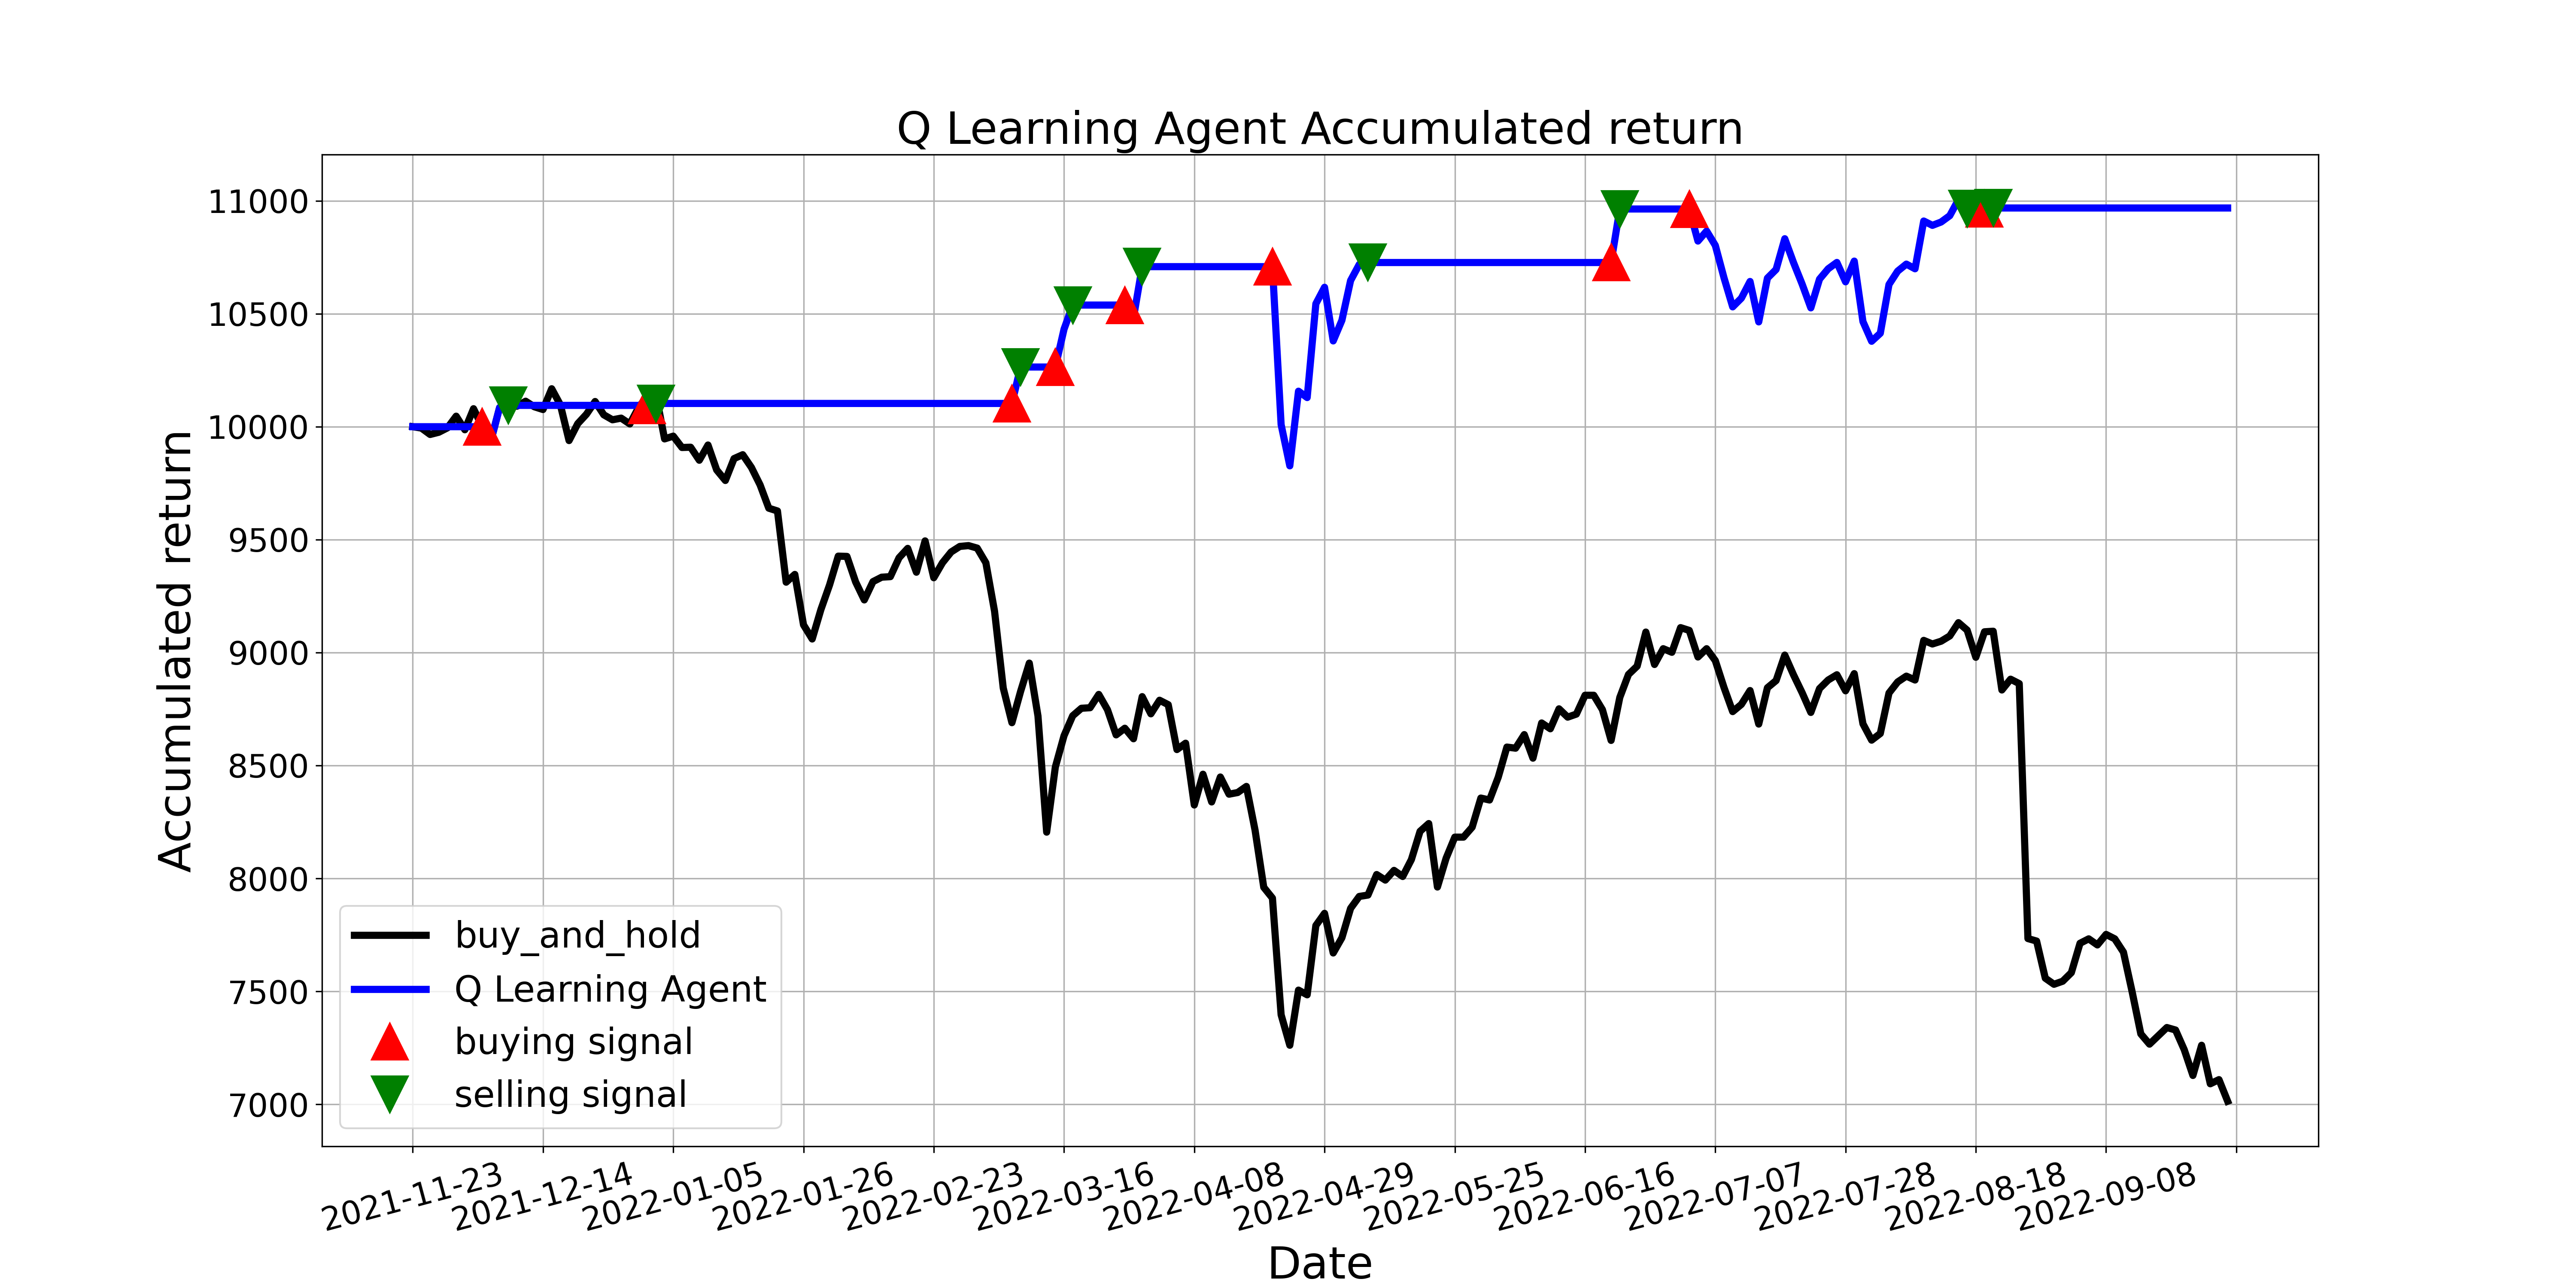

Source data for this figure (header and first rows):
, tradeDate, B&H, action, operation, return
0, 2021-11-23, 10000, 0, 0, 10000
1, 2021-11-24, 9994, 2, 0, 10000
2, 2021-11-25, 9966, 2, 0, 10000
3, 2021-11-26, 9975, 2, 0, 10000
4, 2021-11-29, 9995, 8, 0, 10000
5, 2021-11-30, 10047, 2, 0, 10000
6, 2021-12-01, 9987, 8, 0, 10000
7, 2021-12-02, 10080, 2, 0, 10000
8, 2021-12-03, 10000, 1, 1, 10000
9, 2021-12-06, 9939, 2, 0, 9939
10, 2021-12-07, 10085, 8, 0, 10085
11, 2021-12-08, 10094, 2, 2, 10094
12, 2021-12-09, 10091, 11, 0, 10094
13, 2021-12-10, 10113, 2, 0, 10094
14, 2021-12-13, 10088, 10, 0, 10094
15, 2021-12-14, 10076, 8, 0, 10094
16, 2021-12-15, 10168, 2, 0, 10094
17, 2021-12-16, 10097, 2, 0, 10094
18, 2021-12-17, 9939, 8, 0, 10094
19, 2021-12-20, 10013, 8, 0, 10094
20, 2021-12-21, 10055, 2, 0, 10094
21, 2021-12-22, 10112, 2, 0, 10094
22, 2021-12-23, 10053, 10, 0, 10094
23, 2021-12-24, 10031, 10, 0, 10094
24, 2021-12-27, 10038, 11, 0, 10094
25, 2021-12-28, 10012, 2, 0, 10094
26, 2021-12-29, 10085, 2, 0, 10094
27, 2021-12-30, 10136, 1, 1, 10094
28, 2021-12-31, 10145, 2, 2, 10103
29, 2022-01-04, 9946, 2, 0, 10103
30, 2022-01-05, 9958, 2, 0, 10103
31, 2022-01-06, 9908, 2, 0, 10103
32, 2022-01-07, 9909, 2, 0, 10103
33, 2022-01-10, 9852, 8, 0, 10103
34, 2022-01-11, 9919, 2, 0, 10103
35, 2022-01-12, 9809, 2, 0, 10103
36, 2022-01-13, 9762, 2, 0, 10103
37, 2022-01-14, 9859, 8, 0, 10103
38, 2022-01-17, 9876, 11, 0, 10103
39, 2022-01-18, 9820, 11, 0, 10103
40, 2022-01-19, 9742, 3, 0, 10103
41, 2022-01-20, 9639, 2, 0, 10103
42, 2022-01-21, 9627, 2, 0, 10103
43, 2022-01-24, 9312, 2, 0, 10103
44, 2022-01-25, 9346, 2, 0, 10103
45, 2022-01-26, 9123, 2, 0, 10103
46, 2022-01-27, 9060, 2, 0, 10103
47, 2022-01-28, 9190, 8, 0, 10103
48, 2022-02-07, 9299, 2, 0, 10103
49, 2022-02-08, 9427, 2, 0, 10103
50, 2022-02-09, 9426, 2, 0, 10103
51, 2022-02-10, 9313, 2, 0, 10103
52, 2022-02-11, 9233, 11, 0, 10103
53, 2022-02-14, 9314, 2, 0, 10103
54, 2022-02-15, 9334, 8, 0, 10103
55, 2022-02-16, 9336, 2, 0, 10103
56, 2022-02-17, 9420, 2, 0, 10103
57, 2022-02-18, 9461, 2, 0, 10103
58, 2022-02-21, 9356, 2, 0, 10103
59, 2022-02-22, 9494, 2, 0, 10103
... 150 more rows
